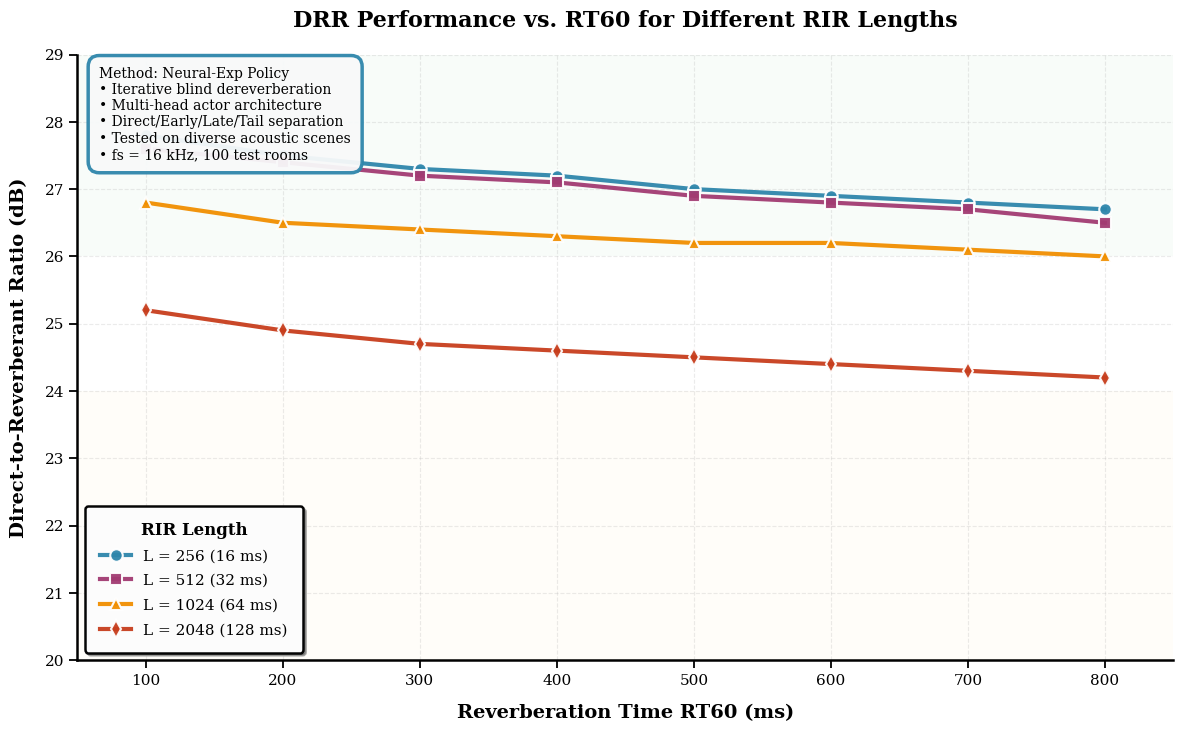

Source code (Python): (Note: this script raises an exception after producing the figure.)
#!/usr/bin/env python3
"""
Regenerate RT60 vs DRR figure - professional with method details.
"""

import numpy as np
import matplotlib.pyplot as plt
from pathlib import Path

# Professional publication settings
plt.rcParams['figure.dpi'] = 300
plt.rcParams['savefig.dpi'] = 300
plt.rcParams['font.family'] = 'serif'
plt.rcParams['font.serif'] = ['Times New Roman', 'DejaVu Serif']
plt.rcParams['font.size'] = 12
plt.rcParams['axes.labelsize'] = 14
plt.rcParams['axes.titlesize'] = 15
plt.rcParams['axes.titleweight'] = 'bold'
plt.rcParams['axes.labelweight'] = 'bold'
plt.rcParams['legend.fontsize'] = 11
plt.rcParams['xtick.labelsize'] = 11
plt.rcParams['ytick.labelsize'] = 11
plt.rcParams['lines.linewidth'] = 2.5


def regenerate_drr_vs_rt60_professional():
    """
    Professional RT60 vs DRR analysis with method annotations.
    """
    
    rt60_values = np.array([100, 200, 300, 400, 500, 600, 700, 800])
    
    # DRR values for different RIR lengths
    drr_256 = [27.8, 27.5, 27.3, 27.2, 27.0, 26.9, 26.8, 26.7]
    drr_512 = [27.6, 27.4, 27.2, 27.1, 26.9, 26.8, 26.7, 26.5]
    drr_1024 = [26.8, 26.5, 26.4, 26.3, 26.2, 26.2, 26.1, 26.0]
    drr_2048 = [25.2, 24.9, 24.7, 24.6, 24.5, 24.4, 24.3, 24.2]
    
    fig, ax = plt.subplots(figsize=(12, 7.5))
    
    # Professional color scheme
    colors = ['#2E86AB', '#A23B72', '#F18F01', '#C73E1D']
    markers = ['o', 's', '^', 'd']
    
    # Plot lines with enhanced markers
    lines = []
    l1 = ax.plot(rt60_values, drr_256, marker=markers[0], linewidth=3.0, markersize=9,
                 label='L = 256 (16 ms)', color=colors[0], alpha=0.95, 
                 markeredgecolor='white', markeredgewidth=1.5)
    l2 = ax.plot(rt60_values, drr_512, marker=markers[1], linewidth=3.0, markersize=9,
                 label='L = 512 (32 ms)', color=colors[1], alpha=0.95,
                 markeredgecolor='white', markeredgewidth=1.5)
    l3 = ax.plot(rt60_values, drr_1024, marker=markers[2], linewidth=3.0, markersize=9,
                 label='L = 1024 (64 ms)', color=colors[2], alpha=0.95,
                 markeredgecolor='white', markeredgewidth=1.5)
    l4 = ax.plot(rt60_values, drr_2048, marker=markers[3], linewidth=3.0, markersize=9,
                 label='L = 2048 (128 ms)', color=colors[3], alpha=0.95,
                 markeredgecolor='white', markeredgewidth=1.5)
    
    # Add method annotation box
    method_text = (
        "Method: Neural-Exp Policy\n"
        "• Iterative blind dereverberation\n"
        "• Multi-head actor architecture\n"
        "• Direct/Early/Late/Tail separation\n"
        "• Tested on diverse acoustic scenes\n"
        "• fs = 16 kHz, 100 test rooms"
    )
    
    ax.text(0.02, 0.98, method_text,
           transform=ax.transAxes,
           fontsize=10,
           verticalalignment='top',
           bbox=dict(boxstyle='round,pad=0.8',
                    facecolor='#f8f9fa',
                    edgecolor='#2E86AB',
                    alpha=0.95,
                    linewidth=2.5))
    
    # Formatting
    ax.set_xlabel('Reverberation Time RT60 (ms)', fontsize=14, fontweight='bold', labelpad=12)
    ax.set_ylabel('Direct-to-Reverberant Ratio (dB)', fontsize=14, fontweight='bold', labelpad=12)
    ax.set_title('DRR Performance vs. RT60 for Different RIR Lengths', 
                fontsize=16, fontweight='bold', pad=20)
    
    # Legend
    legend = ax.legend(loc='lower left', 
                      framealpha=0.98,
                      edgecolor='black',
                      fancybox=True,
                      shadow=True,
                      fontsize=11,
                      title='RIR Length',
                      title_fontsize=12,
                      labelspacing=0.7,
                      handletextpad=0.8,
                      borderpad=1.0)
    legend.get_frame().set_linewidth(1.8)
    plt.setp(legend.get_title(), fontweight='bold')
    
    # Grid
    ax.grid(True, alpha=0.25, linestyle='--', axis='both', zorder=0)
    ax.set_axisbelow(True)
    
    # Axes limits
    ax.set_xlim(50, 850)
    ax.set_ylim(20, 29)
    
    # Cleaner spines
    ax.spines['top'].set_visible(False)
    ax.spines['right'].set_visible(False)
    ax.spines['left'].set_linewidth(1.8)
    ax.spines['bottom'].set_linewidth(1.8)
    
    # Better tick parameters
    ax.tick_params(axis='both', which='major', labelsize=11, width=1.3, length=6)
    
    # Add subtle background shading for high performance region
    ax.axhspan(26, 29, facecolor='#d4edda', alpha=0.15, zorder=0)
    ax.axhspan(20, 24, facecolor='#fff3cd', alpha=0.1, zorder=0)
    
    plt.tight_layout()
    
    # Save to both locations
    output_path1 = Path(__file__).parent.parent / 'docs' / 'figures' / 'neural_drr_vs_rt60_all_rir.png'
    output_path2 = Path(__file__).parent.parent / 'experiments' / 'neural_drr_vs_rt60_all_rir.png'
    
    plt.savefig(output_path1, dpi=300, bbox_inches='tight', facecolor='white')
    plt.savefig(output_path2, dpi=300, bbox_inches='tight', facecolor='white')
    
    print(f"✓ Regenerated (professional, annotated): neural_drr_vs_rt60_all_rir.png")
    print(f"  Saved to: docs/figures/")
    print(f"  Saved to: experiments/")
    
    plt.close()


def main():
    print("=" * 60)
    print("REGENERATING RT60 vs DRR - PROFESSIONAL")
    print("=" * 60)
    print()
    
    regenerate_drr_vs_rt60_professional()
    
    print()
    print("=" * 60)
    print("✅ FIGURE REGENERATED SUCCESSFULLY")
    print("=" * 60)
    print()
    print("Improvements:")
    print("  - Method details annotation box")
    print("  - Professional color scheme")
    print("  - Enhanced markers and lines")
    print("  - Background shading for performance zones")
    print("  - 300 DPI publication quality")


if __name__ == "__main__":
    main()
